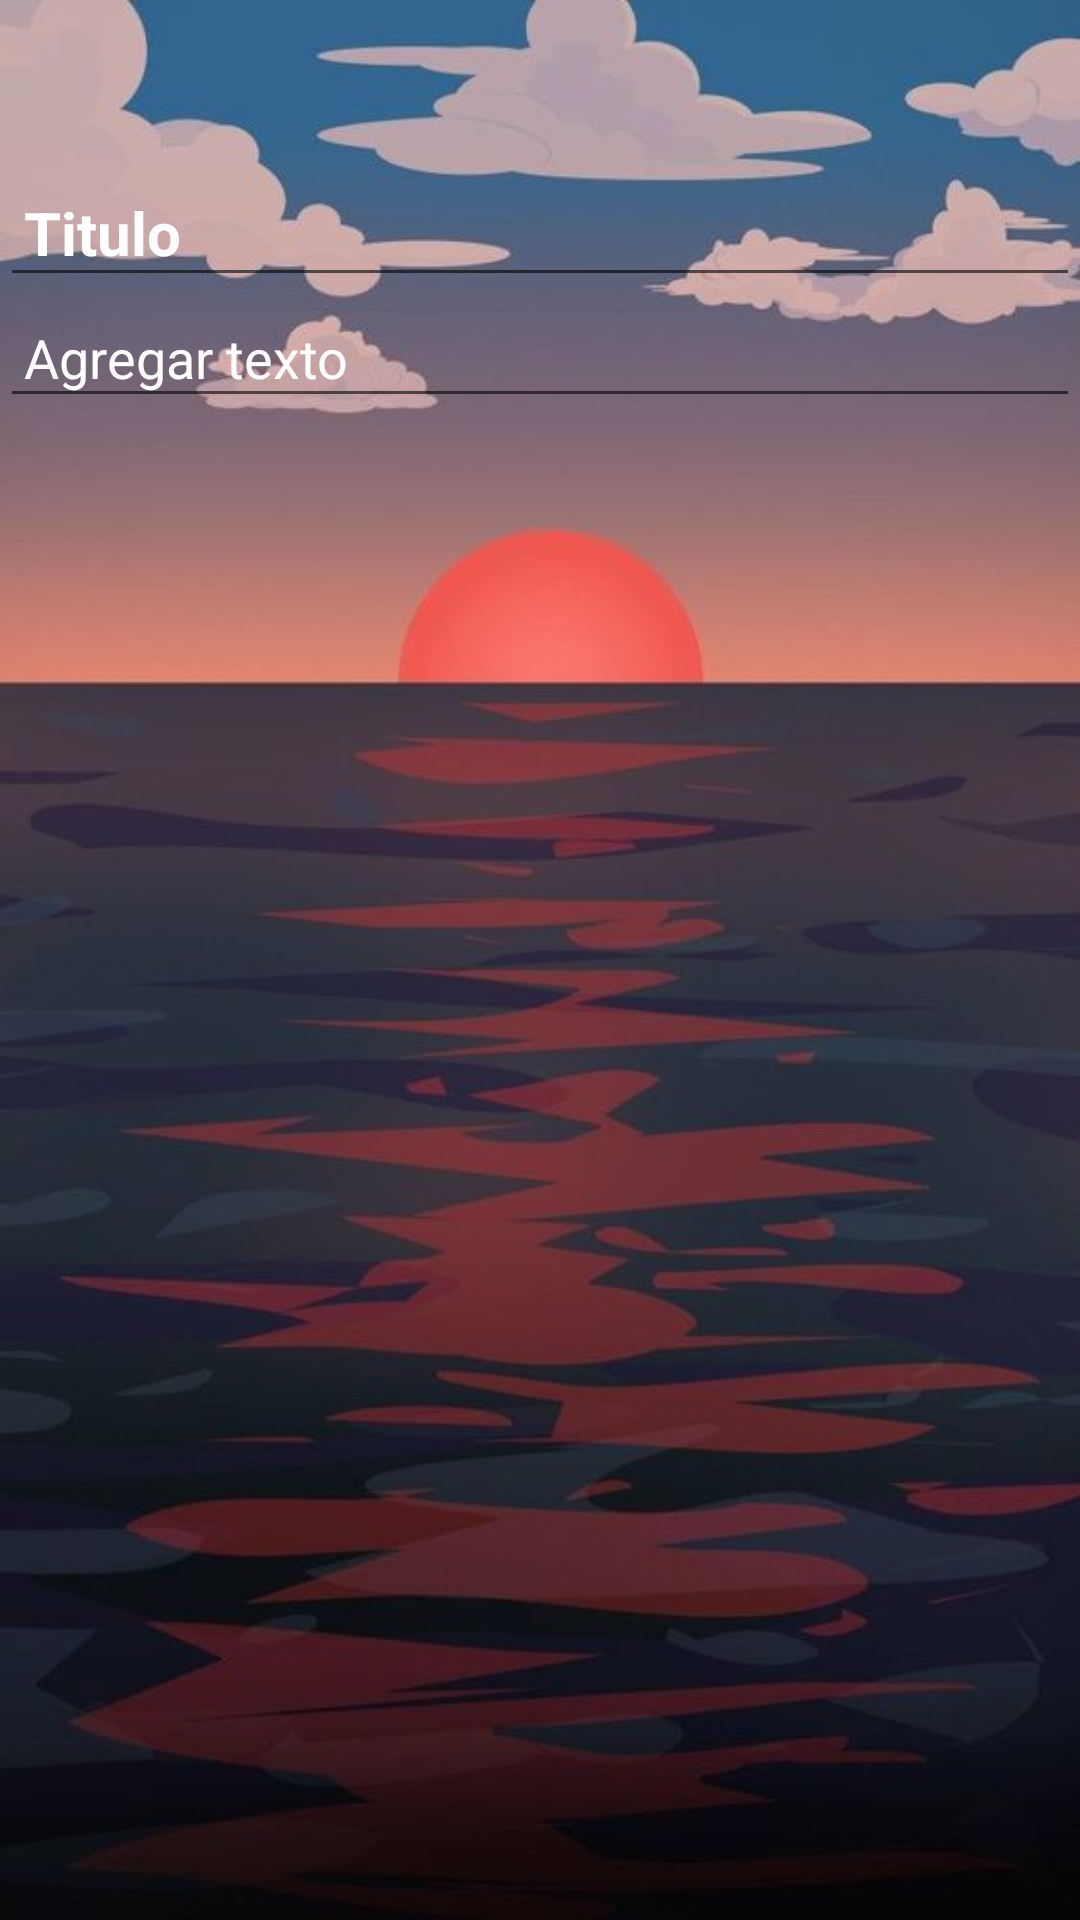

Reconstruct the res/layout file that produces this screen, plus the resources it refers to.
<!-- AndroidManifest.xml: activity theme Theme.Reborn.NoActionBar -->
<!-- res/layout/activity_notes_taker.xml -->
<?xml version="1.0" encoding="utf-8"?>
<LinearLayout xmlns:android="http://schemas.android.com/apk/res/android"
    xmlns:app="http://schemas.android.com/apk/res-auto"
    xmlns:tools="http://schemas.android.com/tools"
    android:layout_width="match_parent"
    android:layout_height="match_parent"
    android:background="@drawable/fv1"
    android:orientation="vertical"
    tools:context=".NotesTakerActivity">

    <androidx.appcompat.widget.Toolbar
        android:id="@+id/toolbar_notas"
        android:layout_width="match_parent"
        android:layout_height="?attr/actionBarSize">

        <RelativeLayout
            android:layout_width="match_parent"
            android:layout_height="wrap_content">

            <ImageView
                android:id="@+id/ImageView_save"

                android:layout_width="?attr/actionBarSize"
                android:layout_height="?attr/actionBarSize"
                android:layout_alignParentEnd="true"
                android:background="@android:color/transparent"
                android:padding="8dp"
                android:src="@drawable/ic_save" />

        </RelativeLayout>
    </androidx.appcompat.widget.Toolbar>

    <EditText
        android:id="@+id/editText_Title"
        android:layout_width="match_parent"
        android:layout_height="wrap_content"
        android:hint="Titulo"
        android:padding="8dp"
        android:singleLine="true"
        android:textColor="@color/white"
        android:textColorHint="@color/white"
        android:textSize="20sp"
        android:textStyle="bold" />

    <EditText
        android:id="@+id/editText_notas"
        android:layout_width="match_parent"
        android:layout_height="wrap_content"
        android:hint="Agregar texto"
        android:padding="8dp"
        android:textColor="@color/white"
        android:textColorHint="@color/white"
        android:textSize="18sp"
        android:textStyle="normal" />

</LinearLayout>
<!-- resources referenced by this layout -->
<resources>
  <color name="white">#FFFFFFFF</color>
  <!-- drawable fv1: jpg bitmap (drawable, 38727 bytes) -->
  <style name="Theme.Reborn.NoActionBar" parent="Theme.MaterialComponents.DayNight.NoActionBar">
          
          <item name="colorPrimary">@color/purple_500</item>
          <item name="colorPrimaryVariant">@color/purple_700</item>
          <item name="colorOnPrimary">@color/white</item>
          
          <item name="colorSecondary">@color/teal_200</item>
          <item name="colorSecondaryVariant">@color/teal_700</item>
          <item name="colorOnSecondary">@color/black</item>
          
          <item name="android:statusBarColor">?attr/colorPrimaryVariant</item>
          
      </style>
  <color name="purple_500">#FF6200EE</color>
  <color name="purple_700">#FF3700B3</color>
  <color name="teal_200">#FF03DAC5</color>
  <color name="teal_700">#FF018786</color>
  <color name="black">#FF000000</color>
</resources>
